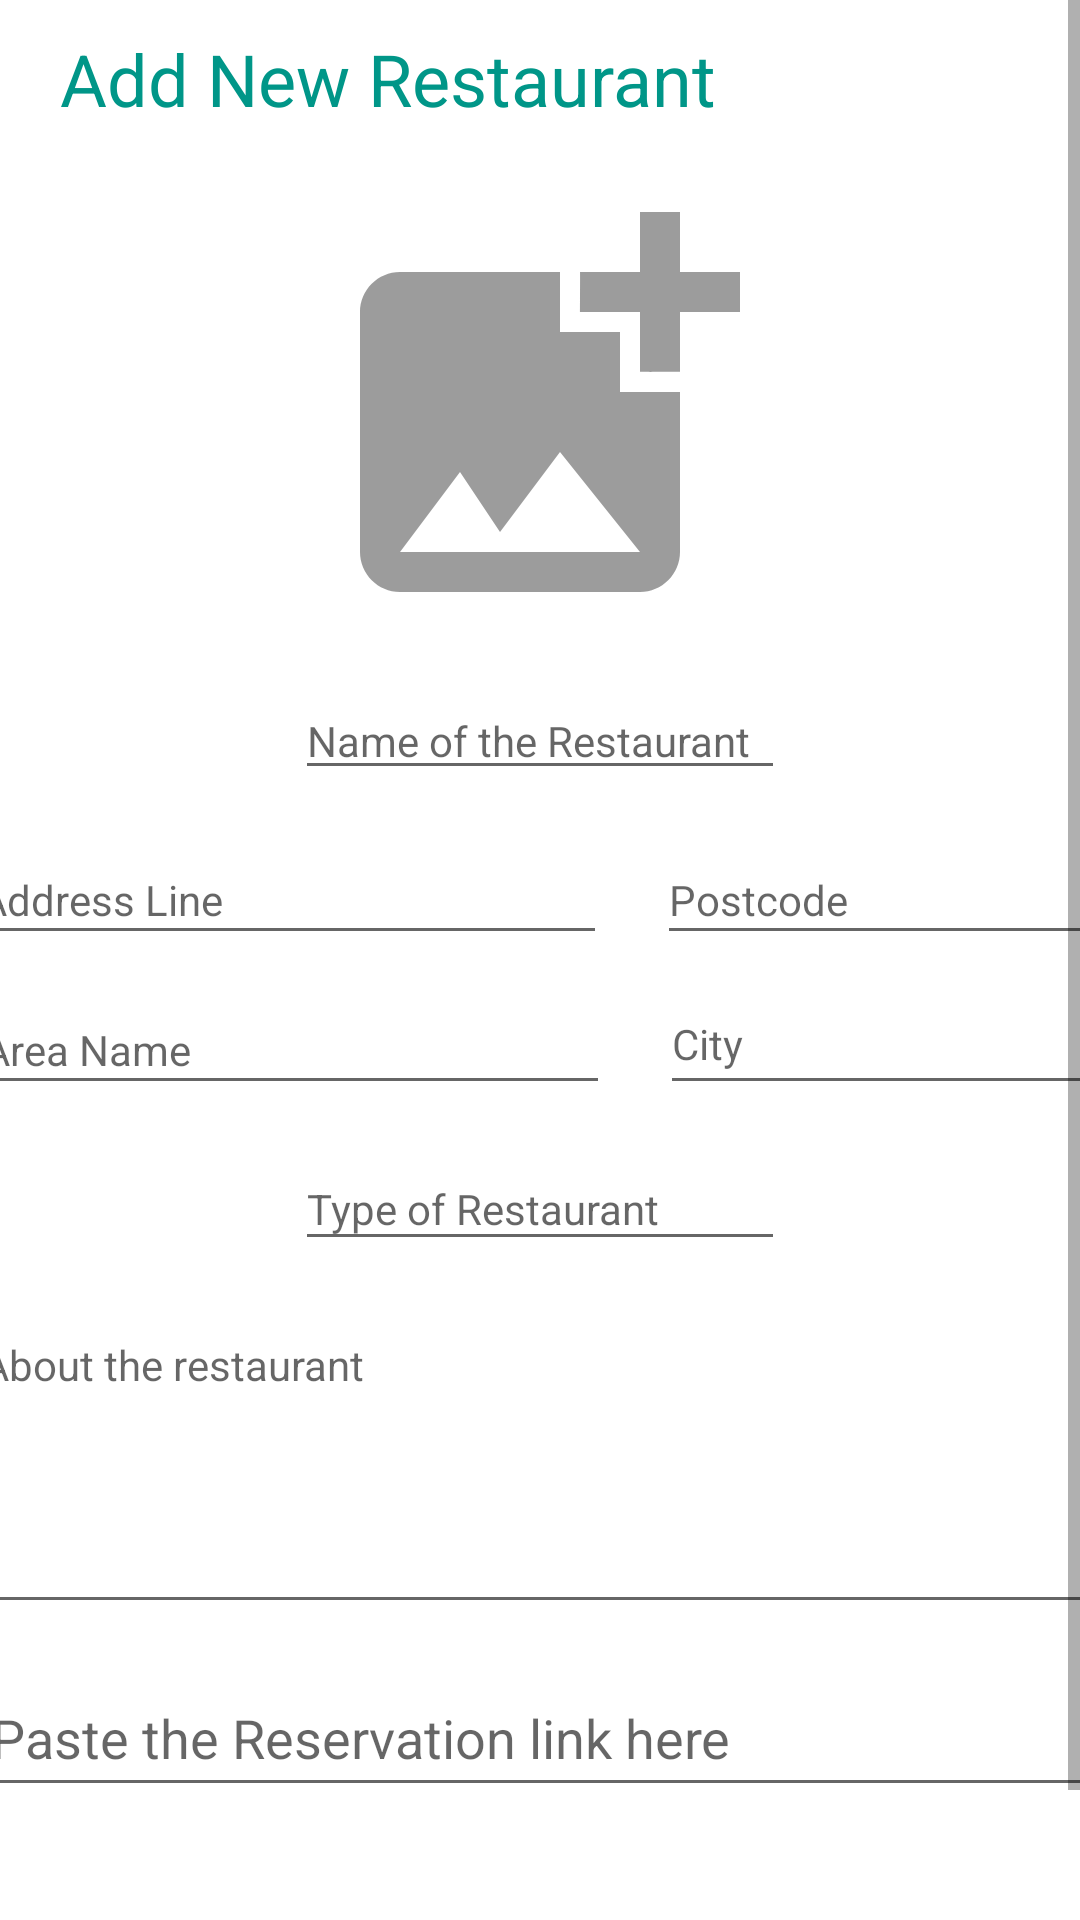

Here is an Android app screen rendered from its layout file. Give the layout XML and the strings, colors and styles it references.
<!-- AndroidManifest.xml: application theme Theme.ForFoodiesByFoodies -->
<!-- res/layout/activity_restaurant_add_new_restaurant.xml -->
<?xml version="1.0" encoding="utf-8"?>
<ScrollView xmlns:android="http://schemas.android.com/apk/res/android"
    xmlns:app="http://schemas.android.com/apk/res-auto"
    xmlns:tools="http://schemas.android.com/tools"
    android:layout_width="match_parent"
    android:layout_height="match_parent">

    <androidx.constraintlayout.widget.ConstraintLayout
        android:layout_width="match_parent"
        android:layout_height="wrap_content"
        tools:context=".RestaurantAddNewRestaurant">

        <TextView
            android:id="@+id/tv_rest_title"
            android:layout_width="wrap_content"
            android:layout_height="wrap_content"
            android:layout_marginStart="20dp"
            android:layout_marginLeft="20dp"
            android:layout_marginTop="10dp"
            android:text="Add New Restaurant"
            android:textColor="#009688"
            android:textSize="24sp"
            app:layout_constraintStart_toStartOf="parent"
            app:layout_constraintTop_toTopOf="parent" />

        <EditText
            android:id="@+id/et_rest_anr_nameofrestaurant"
            android:layout_width="wrap_content"
            android:layout_height="wrap_content"
            android:layout_marginTop="10dp"
            android:ems="10"
            android:hint="Name of the Restaurant"
            android:inputType="textPersonName"
            android:textSize="14sp"
            app:layout_constraintEnd_toEndOf="parent"
            app:layout_constraintHorizontal_bias="0.5"
            app:layout_constraintStart_toStartOf="parent"
            app:layout_constraintTop_toBottomOf="@+id/iv_rest_anr_image" />

        <EditText
            android:id="@+id/et_rest_anr_addressline"
            android:layout_width="213dp"
            android:layout_height="40dp"
            android:layout_marginStart="15dp"
            android:layout_marginLeft="15dp"
            android:layout_marginTop="15dp"
            android:ems="10"
            android:hint="Address Line"
            android:inputType="textPostalAddress"
            android:textSize="14sp"
            app:layout_constraintEnd_toStartOf="@+id/et_rest_anr_postcode"
            app:layout_constraintHorizontal_bias="0.5"
            app:layout_constraintStart_toStartOf="parent"
            app:layout_constraintTop_toBottomOf="@+id/et_rest_anr_nameofrestaurant" />

        <EditText
            android:id="@+id/et_rest_anr_postcode"
            android:layout_width="152dp"
            android:layout_height="40dp"
            android:layout_marginStart="17dp"
            android:layout_marginLeft="17dp"
            android:layout_marginTop="15dp"
            android:layout_marginEnd="15dp"
            android:layout_marginRight="15dp"
            android:ems="10"
            android:hint="Postcode"
            android:inputType="textPostalAddress"
            android:textSize="14sp"
            app:layout_constraintEnd_toEndOf="parent"
            app:layout_constraintHorizontal_bias="0.5"
            app:layout_constraintStart_toEndOf="@+id/et_rest_anr_addressline"
            app:layout_constraintTop_toBottomOf="@+id/et_rest_anr_nameofrestaurant" />

        <EditText
            android:id="@+id/et_rest_anr_areaname"
            android:layout_width="213dp"
            android:layout_height="40dp"
            android:layout_marginStart="15dp"
            android:layout_marginLeft="15dp"
            android:layout_marginTop="10dp"
            android:ems="10"
            android:hint="Area Name"
            android:inputType="textPostalAddress"
            android:textSize="14sp"
            app:layout_constraintEnd_toStartOf="@+id/et_rest_anr_city"
            app:layout_constraintHorizontal_bias="0.5"
            app:layout_constraintStart_toStartOf="parent"
            app:layout_constraintTop_toBottomOf="@+id/et_rest_anr_addressline" />

        <EditText
            android:id="@+id/et_rest_anr_city"
            android:layout_width="150dp"
            android:layout_height="40dp"
            android:layout_marginStart="17dp"
            android:layout_marginLeft="17dp"
            android:layout_marginTop="10dp"
            android:layout_marginEnd="15dp"
            android:layout_marginRight="15dp"
            android:ems="10"
            android:gravity="start|top"
            android:hint="City"
            android:inputType="textMultiLine"
            android:textSize="14sp"
            app:layout_constraintEnd_toEndOf="parent"
            app:layout_constraintHorizontal_bias="0.5"
            app:layout_constraintStart_toEndOf="@+id/et_rest_anr_areaname"
            app:layout_constraintTop_toBottomOf="@+id/et_rest_anr_postcode" />

        <Button
            android:id="@+id/btn_rest_anr_send"
            android:layout_width="wrap_content"
            android:layout_height="wrap_content"
            android:layout_marginTop="10dp"
            android:text="Send"
            app:layout_constraintBottom_toBottomOf="parent"
            app:layout_constraintEnd_toEndOf="parent"
            app:layout_constraintHorizontal_bias="0.5"
            app:layout_constraintStart_toStartOf="parent"
            app:layout_constraintTop_toBottomOf="@+id/tv_rest_anr_warning"
            app:layout_constraintVertical_bias="1.0" />

        <TextView
            android:id="@+id/tv_rest_anr_warning"
            android:layout_width="wrap_content"
            android:layout_height="wrap_content"
            android:layout_marginTop="10dp"
            android:text="Please complete the form above"
            android:textColor="@color/red"
            android:textSize="12sp"
            android:visibility="invisible"
            app:layout_constraintEnd_toEndOf="parent"
            app:layout_constraintHorizontal_bias="0.5"
            app:layout_constraintStart_toStartOf="parent"
            app:layout_constraintTop_toBottomOf="@+id/et_rest_anr_link" />

        <EditText
            android:id="@+id/et_rest_anr_typeofrest"
            android:layout_width="wrap_content"
            android:layout_height="37dp"
            android:layout_marginTop="15dp"
            android:ems="10"
            android:gravity="start|top"
            android:hint="Type of Restaurant"
            android:inputType="textMultiLine"
            android:textSize="14sp"
            app:layout_constraintEnd_toEndOf="parent"
            app:layout_constraintHorizontal_bias="0.5"
            app:layout_constraintStart_toStartOf="parent"
            app:layout_constraintTop_toBottomOf="@+id/et_rest_anr_areaname" />

        <EditText
            android:id="@+id/et_rest_anr_desciption"
            android:layout_width="381dp"
            android:layout_height="106dp"
            android:layout_marginTop="15dp"
            android:ems="10"
            android:gravity="start|top"
            android:hint="About the restaurant"
            android:inputType="textMultiLine"
            android:textSize="14sp"
            app:layout_constraintEnd_toEndOf="parent"
            app:layout_constraintHorizontal_bias="0.5"
            app:layout_constraintStart_toStartOf="parent"
            app:layout_constraintTop_toBottomOf="@+id/et_rest_anr_typeofrest" />

        <ImageView
            android:id="@+id/iv_rest_anr_image"
            android:layout_width="300dp"
            android:layout_height="160dp"
            android:layout_marginTop="15dp"
            android:src="@drawable/ic_baseline_add_photo_image"
            app:layout_constraintEnd_toEndOf="parent"
            app:layout_constraintHorizontal_bias="0.5"
            app:layout_constraintStart_toStartOf="parent"
            app:layout_constraintTop_toBottomOf="@+id/tv_rest_title" />

        <EditText
            android:id="@+id/et_rest_anr_link"
            android:layout_width="375dp"
            android:layout_height="49dp"
            android:layout_marginTop="12dp"
            android:ems="10"
            android:hint="Paste the Reservation link here"
            android:inputType="textPersonName"
            app:layout_constraintEnd_toEndOf="parent"
            app:layout_constraintStart_toStartOf="parent"
            app:layout_constraintTop_toBottomOf="@+id/et_rest_anr_desciption" />


    </androidx.constraintlayout.widget.ConstraintLayout>

</ScrollView>
<!-- resources referenced by this layout -->
<resources>
  <color name="red">#FF0000</color>
  <!-- drawable ic_baseline_add_photo_image (drawable) -->
  <vector xmlns:android="http://schemas.android.com/apk/res/android"
      android:width="24dp"
      android:height="24dp"
      android:alpha="0.65"
      android:tint="?attr/colorControlNormal"
      android:viewportWidth="24"
      android:viewportHeight="24">
      <path
          android:fillColor="@android:color/white"
          android:pathData="M19,7v2.99s-1.99,0.01 -2,0L17,7h-3s0.01,-1.99 0,-2h3L17,2h2v3h3v2h-3zM16,11L16,8h-3L13,5L5,5c-1.1,0 -2,0.9 -2,2v12c0,1.1 0.9,2 2,2h12c1.1,0 2,-0.9 2,-2v-8h-3zM5,19l3,-4 2,3 3,-4 4,5L5,19z" />
  </vector>
  <style name="Theme.ForFoodiesByFoodies" parent="Theme.MaterialComponents.DayNight.DarkActionBar">
          
          <item name="colorPrimary">@color/purple_500</item>
          <item name="colorPrimaryVariant">@color/purple_700</item>
          <item name="colorOnPrimary">@color/white</item>
          
          <item name="colorSecondary">@color/teal_200</item>
          <item name="colorSecondaryVariant">@color/teal_700</item>
          <item name="colorOnSecondary">@color/black</item>
          
          <item name="android:statusBarColor" tools:targetApi="l">?attr/colorPrimaryVariant</item>
          
      </style>
  <color name="purple_500">#FF6200EE</color>
  <color name="purple_700">#FF3700B3</color>
  <color name="white">#FFFFFFFF</color>
  <color name="teal_200">#FF03DAC5</color>
  <color name="teal_700">#FF018786</color>
  <color name="black">#FF000000</color>
</resources>
